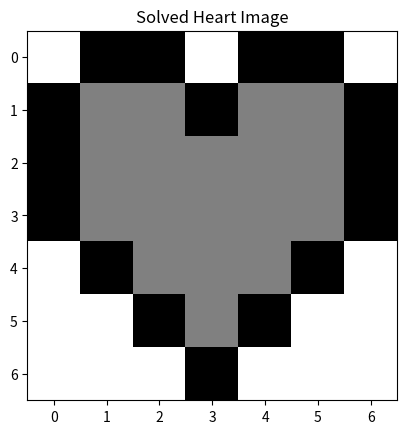

This figure's Python source:
#!/usr/bin/env python
# coding: utf-8

# In[1]:


import numpy as np
import matplotlib.pyplot as plt


# In[2]:


heart_img = np.array([[255,0,0,255,0,0,255],
              [0,255/2,255/2,0,255/2,255/2,0],
          [0,255/2,255/2,255/2,255/2,255/2,0],
          [0,255/2,255/2,255/2,255/2,255/2,0],
              [255,0,255/2,255/2,255/2,0,255],
                  [255,255,0,255/2,0,255,255],
                  [255,255,255,0,255,255,255]])


# In[3]:


def show_image(image, name_identifier):
  plt.imshow(image, cmap="gray")
  plt.title(name_identifier)
  plt.show()


# In[ ]:





# In[4]:


show_image(heart_img, "Heart")


# In[5]:


# Invert color
inverted_heart_img = 255 - heart_img
show_image(inverted_heart_img, "Inverted Heart")

# Rotate heart
rotated_heart_img = heart_img.T
show_image(rotated_heart_img, "Rotated Heart")

# Random Image
random_img = np.random.randint(0,255, (7,7))
show_image(random_img, "Random Image")

# Solve for heart image
x = np.linalg.solve(random_img, heart_img)
solved_heart_img = np.matmul(random_img, x)
show_image(x, "x")
show_image(solved_heart_img, "Solved Heart Image")


# In[ ]:




